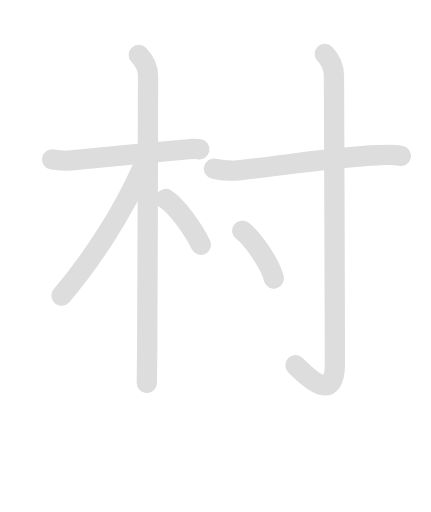
t = 0.00 s
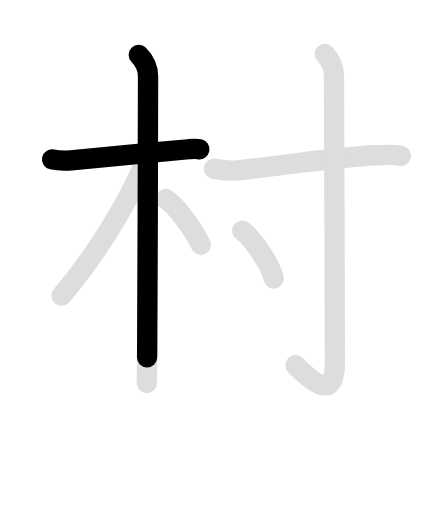
t = 1.90 s
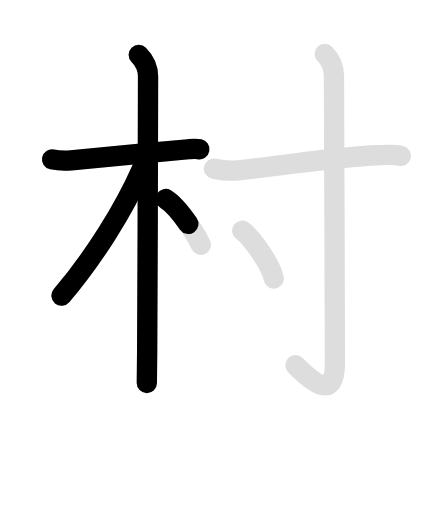
t = 3.80 s
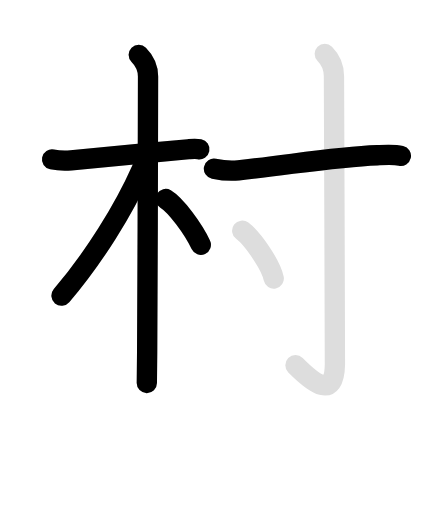
t = 5.70 s
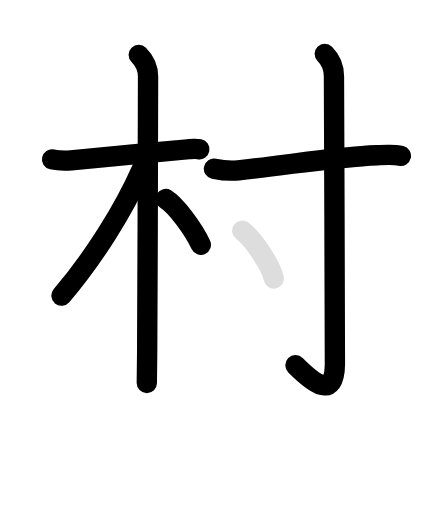
t = 7.60 s
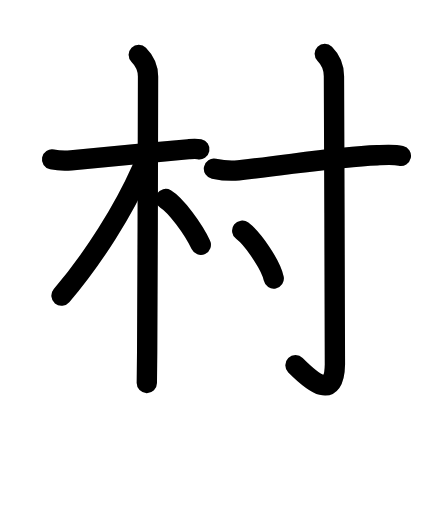
t = 9.40 s

The animated SVG that drew these frames (rendered in a browser with its animation timeline set to each time). Animation: 14 SMIL elements (animate=8,set=6); one cycle of 9.40 s, repeats indefinitely.

<svg id="kvg-06751" class="kanjivg" viewBox="0 0 106 126" width="106" height="126" xmlns="http://www.w3.org/2000/svg" xmlns:xlink="http://www.w3.org/1999/xlink" xml:space="preserve" version="1.1" baseProfile="full"><defs><style type="text/css">path.black{fill:none;stroke:black;stroke-width:5;stroke-linecap:round;stroke-linejoin:round;}path.grey{fill:none;stroke:#ddd;stroke-width:5;stroke-linecap:round;stroke-linejoin:round;}path.stroke{fill:none;stroke:black;stroke-width:5;stroke-linecap:round;stroke-linejoin:round;}text{font-size:16px;font-family:Segoe UI Symbol,Cambria Math,DejaVu Sans,Symbola,Quivira,STIX,Code2000;-webkit-touch-callout:none;cursor:pointer;-webkit-user-select:none;-khtml-user-select:none;-moz-user-select:none;-ms-user-select:none;user-select: none;}text:hover{color:#777;}#reset{font-weight:bold;}</style><marker id="markerStart" markerWidth="8" markerHeight="8" style="overflow:visible;"><circle cx="0" cy="0" r="1.5" style="stroke:none;fill:red;fill-opacity:0.5;"/></marker><marker id="markerEnd" style="overflow:visible;"><circle cx="0" cy="0" r="0.8" style="stroke:none;fill:blue;fill-opacity:0.5;"><animate attributeName="opacity" from="1" to="0" dur="3s" repeatCount="indefinite" /></circle></marker></defs><path d="M12.78,39.23c1.97,0.4,3.24,0.35,4.68,0.23c6.92-0.58,18.93-1.85,28.85-2.73c1.44-0.13,1.8-0.18,2.71,0" class="grey" /><path d="M34.11,13.5c1.13,1.13,2.29,3,2.29,5.34c0,0.83-0.08,48.97-0.22,67.91c-0.03,3.54-0.05,6.55-0.08,7.5" class="grey" /><path d="M35.44,39.32c0,0.93-0.26,1.58-0.6,2.35C30.38,51.75,23,63.5,15.11,72.76" class="grey" /><path d="M40.72,48.97c2.53,1.53,6.78,7.28,8.66,11.26" class="grey" /><path d="M52.62,41.52c2.29,0.48,4.16,0.6,6.01,0.4c13.35-1.44,23.8-3.3,34.15-3.71c1.83-0.07,4.26-0.22,5.84,0.14" class="grey" /><path d="M79.89,13.25c1.49,1.49,2.26,3.12,2.26,5.52c0,14.56,0.32,65.91,0.24,70.87c-0.14,8.74-5.18,4.78-9.71,0.25" class="grey" /><path d="M59.58,56.78c2.74,2.07,7.07,8.52,7.75,11.75" class="grey" /><path d="M12.78,39.23c1.97,0.4,3.24,0.35,4.68,0.23c6.92-0.58,18.93-1.85,28.85-2.73c1.44-0.13,1.8-0.18,2.71,0" class="stroke" stroke-dasharray="150"><animate attributeName="stroke-dashoffset" from="150" to="0" dur="1.8s" begin="0.0s" fill="freeze" /></path><path d="M34.11,13.5c1.13,1.13,2.29,3,2.29,5.34c0,0.83-0.08,48.97-0.22,67.91c-0.03,3.54-0.05,6.55-0.08,7.5" class="stroke" stroke-dasharray="150"><set attributeName="opacity" to="0" dur="1.0s" /><animate attributeName="stroke-dashoffset" from="150" to="0" dur="1.8s" begin="1.0s" fill="freeze" /></path><path d="M35.44,39.32c0,0.93-0.26,1.58-0.6,2.35C30.38,51.75,23,63.5,15.11,72.76" class="stroke" stroke-dasharray="150"><set attributeName="opacity" to="0" dur="2.7s" /><animate attributeName="stroke-dashoffset" from="150" to="0" dur="1.8s" begin="2.7s" fill="freeze" /></path><path d="M40.72,48.97c2.53,1.53,6.78,7.28,8.66,11.26" class="stroke" stroke-dasharray="150"><set attributeName="opacity" to="0" dur="3.7s" /><animate attributeName="stroke-dashoffset" from="150" to="0" dur="1.8s" begin="3.7s" fill="freeze" /></path><path d="M52.62,41.52c2.29,0.48,4.16,0.6,6.01,0.4c13.35-1.44,23.8-3.3,34.15-3.71c1.83-0.07,4.26-0.22,5.84,0.14" class="stroke" stroke-dasharray="150"><set attributeName="opacity" to="0" dur="4.6000000000000005s" /><animate attributeName="stroke-dashoffset" from="150" to="0" dur="1.8s" begin="4.6000000000000005s" fill="freeze" /></path><path d="M79.89,13.25c1.49,1.49,2.26,3.12,2.26,5.52c0,14.56,0.32,65.91,0.24,70.87c-0.14,8.74-5.18,4.78-9.71,0.25" class="stroke" stroke-dasharray="150"><set attributeName="opacity" to="0" dur="5.800000000000001s" /><animate attributeName="stroke-dashoffset" from="150" to="0" dur="1.8s" begin="5.800000000000001s" fill="freeze" /></path><path d="M59.58,56.78c2.74,2.07,7.07,8.52,7.75,11.75" class="stroke" stroke-dasharray="150"><set attributeName="opacity" to="0" dur="7.6000000000000005s" /><animate attributeName="stroke-dashoffset" from="150" to="0" dur="1.8s" begin="7.6000000000000005s" fill="freeze" /></path></svg>
